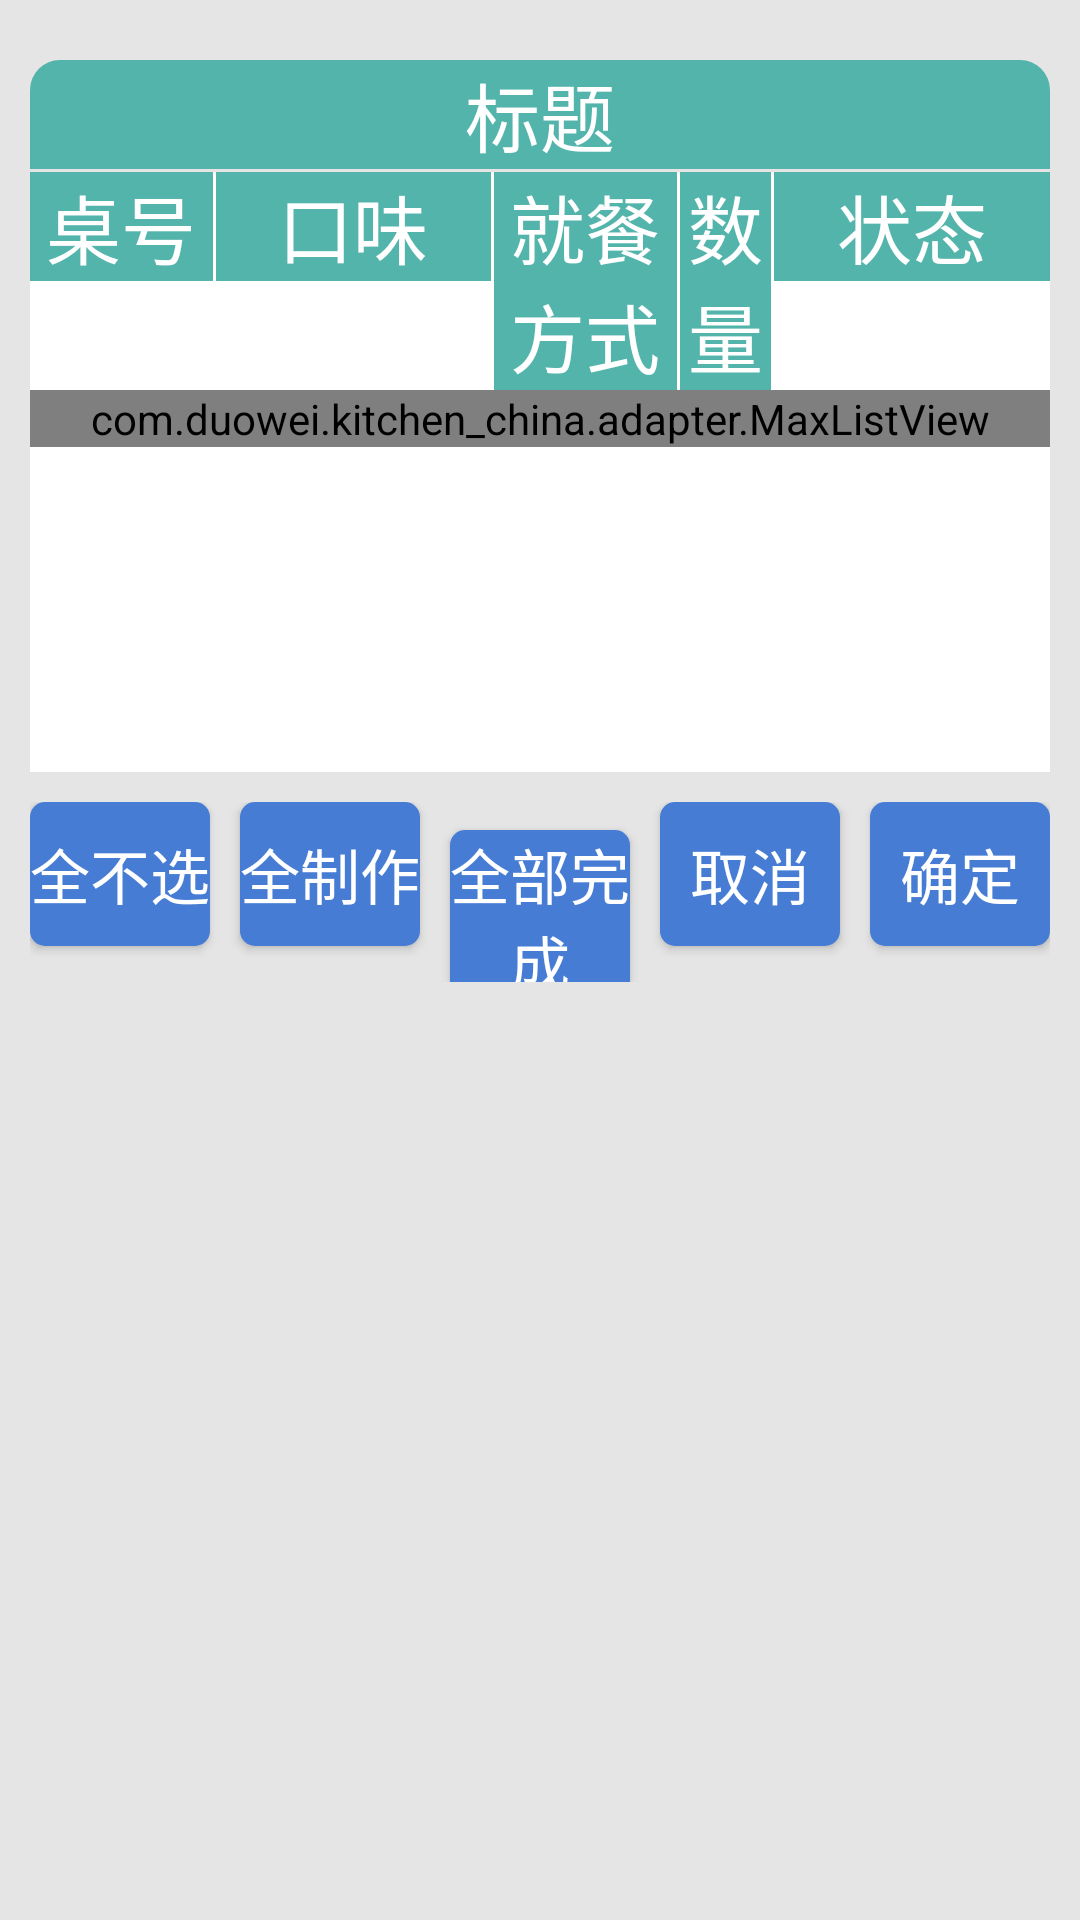

Reconstruct the res/layout file that produces this screen, plus the resources it refers to.
<!-- AndroidManifest.xml: application theme AppTheme -->
<!-- res/layout/fragment_cook.xml -->
<RelativeLayout xmlns:android="http://schemas.android.com/apk/res/android"
             xmlns:tools="http://schemas.android.com/tools"
             android:layout_width="match_parent"
             android:layout_height="wrap_content"
              android:orientation="vertical"
              android:background="@color/gray_low"
             tools:context="com.duowei.kitchen_china.fragment.dialog.CookFragment">
            <TextView
                android:id="@+id/tv_title"
                android:layout_width="match_parent"
                android:layout_height="wrap_content"
                android:layout_alignParentTop="true"
                android:background="@drawable/cook_top_greennormal"
                android:layout_marginLeft="10dp"
                android:layout_marginRight="10dp"
                android:layout_marginTop="20dp"
                android:textColor="@color/white"
                android:gravity="center"
                android:textSize="25dp"
                android:text="标题"/>
            <LinearLayout
                android:id="@+id/linearLayout"
                android:layout_width="match_parent"
                android:layout_height="wrap_content"
                android:layout_below="@+id/tv_title"
                android:background="@color/white"
                android:layout_marginLeft="10dp"
                android:layout_marginRight="10dp"
                android:layout_marginTop="1dp"
                android:minHeight="200dp"
                android:orientation="vertical">
                <LinearLayout
                    android:layout_width="match_parent"
                    android:layout_height="wrap_content">
                    <TextView
                        style="@style/TextView_CookTitle"
                        android:layout_weight="2"
                        android:text="桌号"/>
                    <TextView
                        style="@style/TextView_CookTitle"
                        android:layout_weight="3"
                        android:layout_marginLeft="1dp"
                        android:text="口味"/>
                    <TextView
                        style="@style/TextView_CookTitle"
                        android:layout_weight="2"
                        android:layout_marginLeft="1dp"
                        android:text="就餐方式"/>
                    <TextView
                        style="@style/TextView_CookTitle"
                        android:layout_weight="1"
                        android:layout_marginLeft="1dp"
                        android:text="数量"/>
                    <TextView
                        style="@style/TextView_CookTitle"
                        android:layout_weight="3"
                        android:layout_marginLeft="1dp"
                        android:text="状态"/>
                </LinearLayout>
                <com.duowei.kitchen_china.adapter.MaxListView
                    android:id="@+id/listView"
                    android:layout_width="match_parent"
                    android:layout_height="match_parent">
                </com.duowei.kitchen_china.adapter.MaxListView>
            </LinearLayout>
            <LinearLayout
                android:layout_width="match_parent"
                android:layout_height="80dp"
                android:layout_below="@+id/linearLayout"
                android:padding="10dp">
                <Button
                    android:id="@+id/btn_cancelall"
                    style="@style/TopButton"
                    android:layout_marginLeft="0dp"
                    android:text="全不选"/>
                <Button
                    android:id="@+id/btn_doneall"
                    style="@style/TopButton"
                    android:text="全制作"/>
                <Button
                    android:id="@+id/btn_completeall"
                    style="@style/TopButton"
                    android:text="全部完成"/>
                <Button
                    android:id="@+id/btn_cancel"
                    style="@style/TopButton"
                    android:text="取消"/>
                <Button
                    android:id="@+id/btn_confirm"
                    style="@style/TopButton"
                    android:text="确定"/>
                </LinearLayout>
</RelativeLayout>
<!-- resources referenced by this layout -->
<resources>
  <color name="gray_low">#E5E5E5</color>
  <color name="white">#ffffff</color>
  <!-- drawable cook_top_greennormal (drawable) -->
  <?xml version="1.0" encoding="utf-8"?>
  <shape xmlns:android="http://schemas.android.com/apk/res/android">
      <corners
          android:topLeftRadius="10dp"
          android:topRightRadius="10dp"></corners>
      
      <solid android:color="@color/greenLow" />
  </shape>
  <style name="TextView_CookTitle">
          <item name="android:layout_width">0dp</item>
          <item name="android:layout_height">wrap_content</item>
          <item name="android:gravity">center</item>
          <item name="android:background">@color/greenLow</item>
          <item name="android:textColor">@color/white</item>
          <item name="android:textSize">25dp</item>
      </style>
  <style name="TopButton">
          <item name="android:layout_width">0dp</item>
          <item name="android:layout_height">wrap_content</item>
          <item name="android:layout_weight">1</item>
          <item name="android:textColor">#ffffff</item>
          <item name="android:layout_marginLeft">10dp</item>
          <item name="android:textSize">@dimen/textsize20</item>
          <item name="android:background">@drawable/button_blue</item>
      </style>
  <style name="AppTheme" parent="Theme.AppCompat.Light.DarkActionBar">
          
          <item name="colorPrimary">@color/colorPrimary</item>
          <item name="colorPrimaryDark">@color/colorPrimaryDark</item>
          <item name="colorAccent">@color/colorAccent</item>
      </style>
  <color name="greenLow">#53B4AB</color>
  <dimen name="textsize20">20dp</dimen>
  <!-- drawable button_blue (drawable) -->
  <?xml version="1.0" encoding="utf-8"?>
  <shape xmlns:android="http://schemas.android.com/apk/res/android">
      
      <solid android:color="@color/colorBlue" />
      
      <corners
      android:radius="5dip"
      />
  </shape>
  <color name="colorPrimary">#3F51B5</color>
  <color name="colorPrimaryDark">#303F9F</color>
  <color name="colorAccent">#FF4081</color>
  <color name="colorBlue">#467CD4</color>
</resources>
